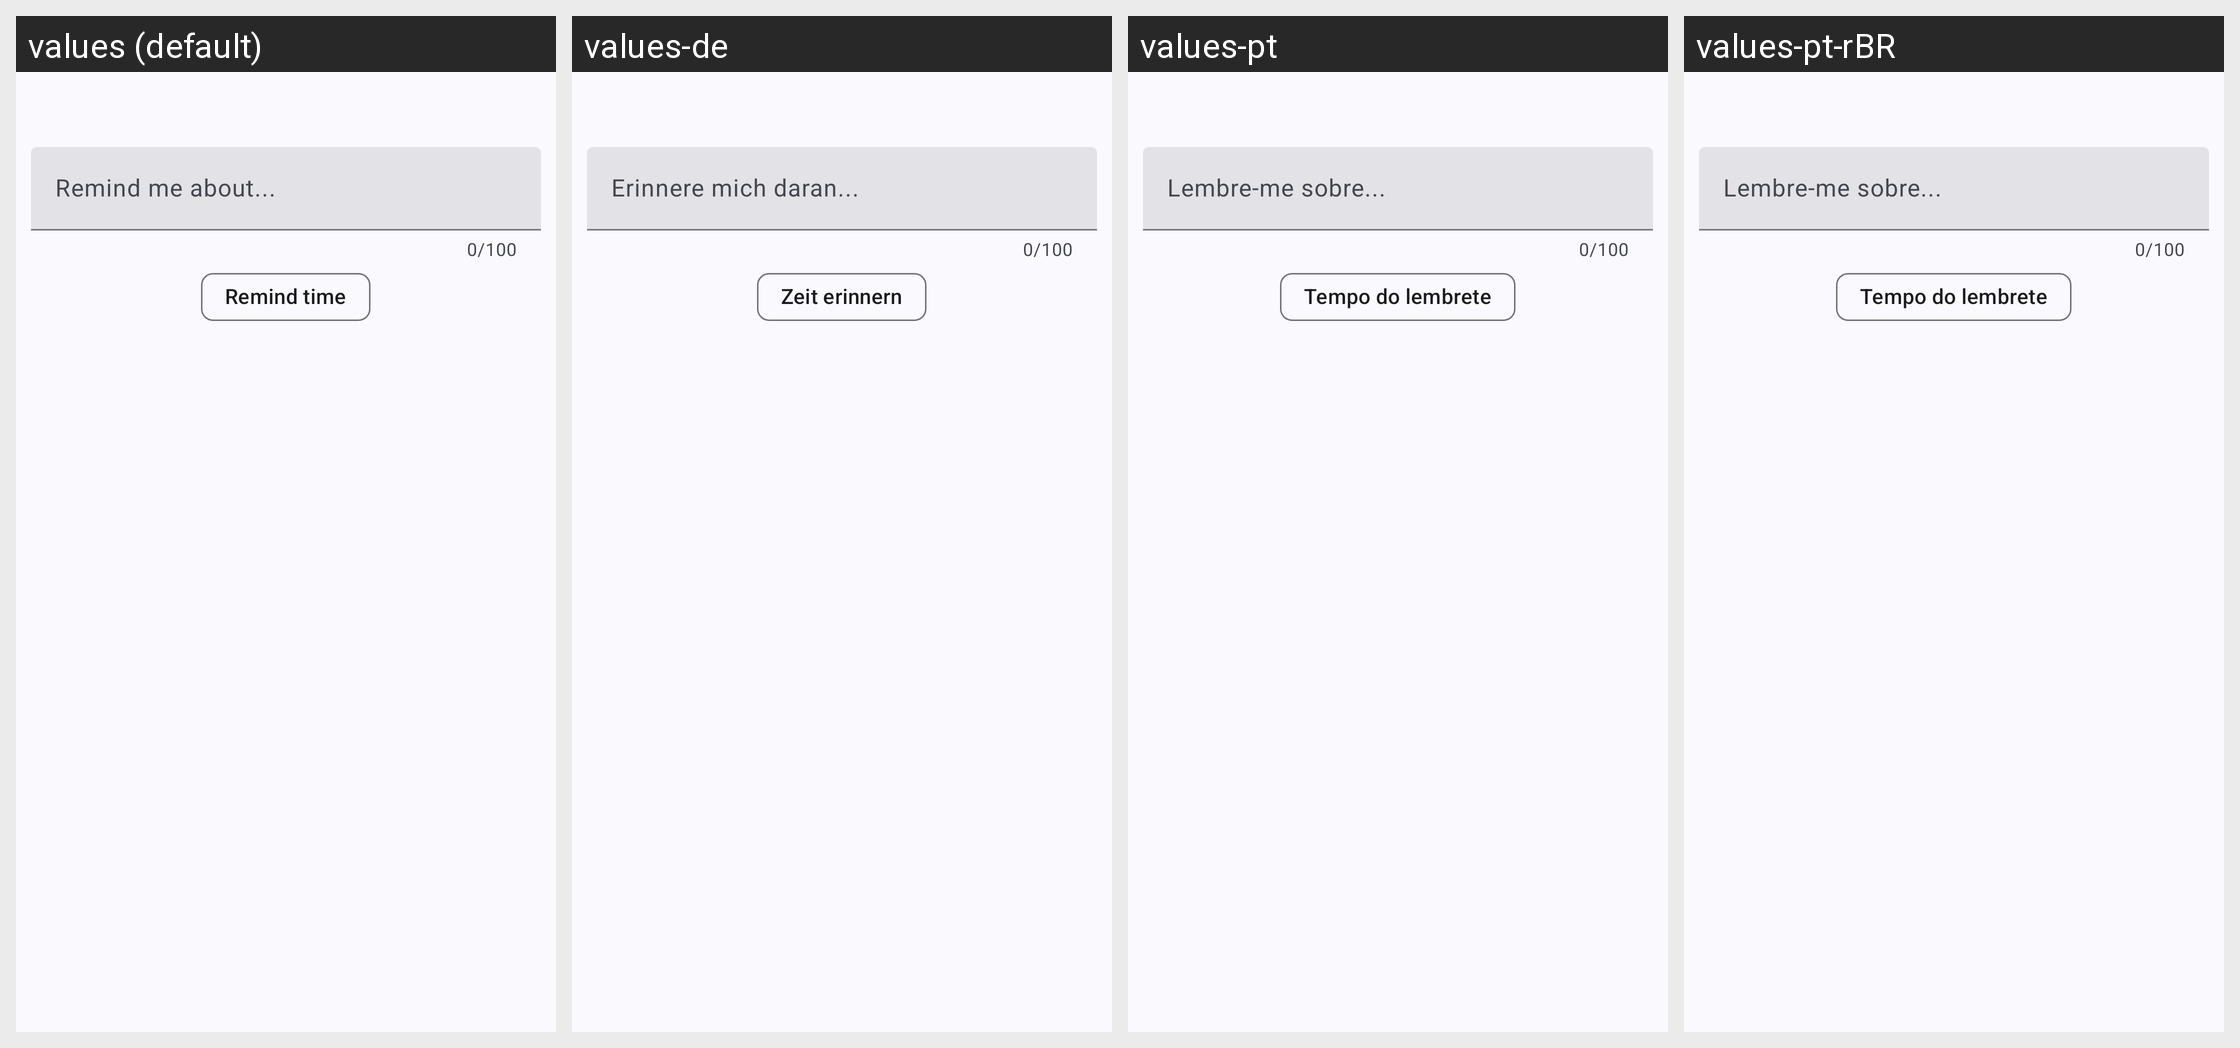

This grid shows one Android layout under several languages. Give, for every string resource on the screen, its name, the default text and each shown locale's text.
Android screen res/layout/todo_add.xml rendered under 4 locales, left to right: values (default), values-de, values-pt, values-pt-rBR. Device: Nexus 5 (rendered at 1080×1920; each locale shown at half size, 540×960, under a caption strip naming it); theme AppTheme.
Other locales in the repository, not shown: values-ar, values-cs, values-es, values-fr, values-hr, values-nb-rNO, values-ru, values-vi, values-zh-rCN, values-zh-rTW.
Strings drawn on this screen, with the default value and each locale's value (text and hints the layout hard-codes, and strings that could not be matched under every locale, appear in the picture but are not listed):

remind_hint
  values: Remind me about...
  values-de: Erinnere mich daran...
  values-pt: Lembre-me sobre...
  values-pt-rBR: Lembre-me sobre...

select_time
  values: Remind time
  values-de: Zeit erinnern
  values-pt: Tempo do lembrete
  values-pt-rBR: Tempo do lembrete
